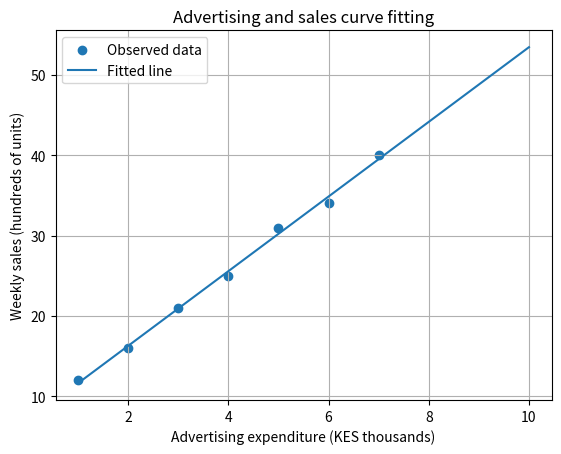

Write Python code to recreate this figure.
import numpy as np
import matplotlib.pyplot as plt
from scipy.optimize import curve_fit

# Example: relate advertising expenditure to weekly sales.
advertising = np.array([1, 2, 3, 4, 5, 6, 7], dtype=float)  # KES thousands
sales = np.array([12, 16, 21, 25, 31, 34, 40], dtype=float)  # units hundreds

def linear_model(x, slope, intercept):
    return slope*x + intercept

parameters, covariance = curve_fit(linear_model, advertising, sales)
slope, intercept = parameters
predicted = linear_model(advertising, slope, intercept)
rmse = np.sqrt(np.mean((sales - predicted)**2))

print(f"Fitted model: sales = {slope:.3f}*advertising + {intercept:.3f}")
print(f"RMSE: {rmse:.3f}")
print(f"Predicted sales at KES 8,000 advertising: "
      f"{linear_model(8, slope, intercept):.2f} hundreds")

# Parameter change: estimate for KES 10,000
print("Prediction at KES 10,000:",
      linear_model(10, slope, intercept), "hundreds")

x_line = np.linspace(1, 10, 100)
plt.scatter(advertising, sales, label="Observed data")
plt.plot(x_line, linear_model(x_line, *parameters), label="Fitted line")
plt.xlabel("Advertising expenditure (KES thousands)")
plt.ylabel("Weekly sales (hundreds of units)")
plt.title("Advertising and sales curve fitting")
plt.legend()
plt.grid(True)
plt.show()
